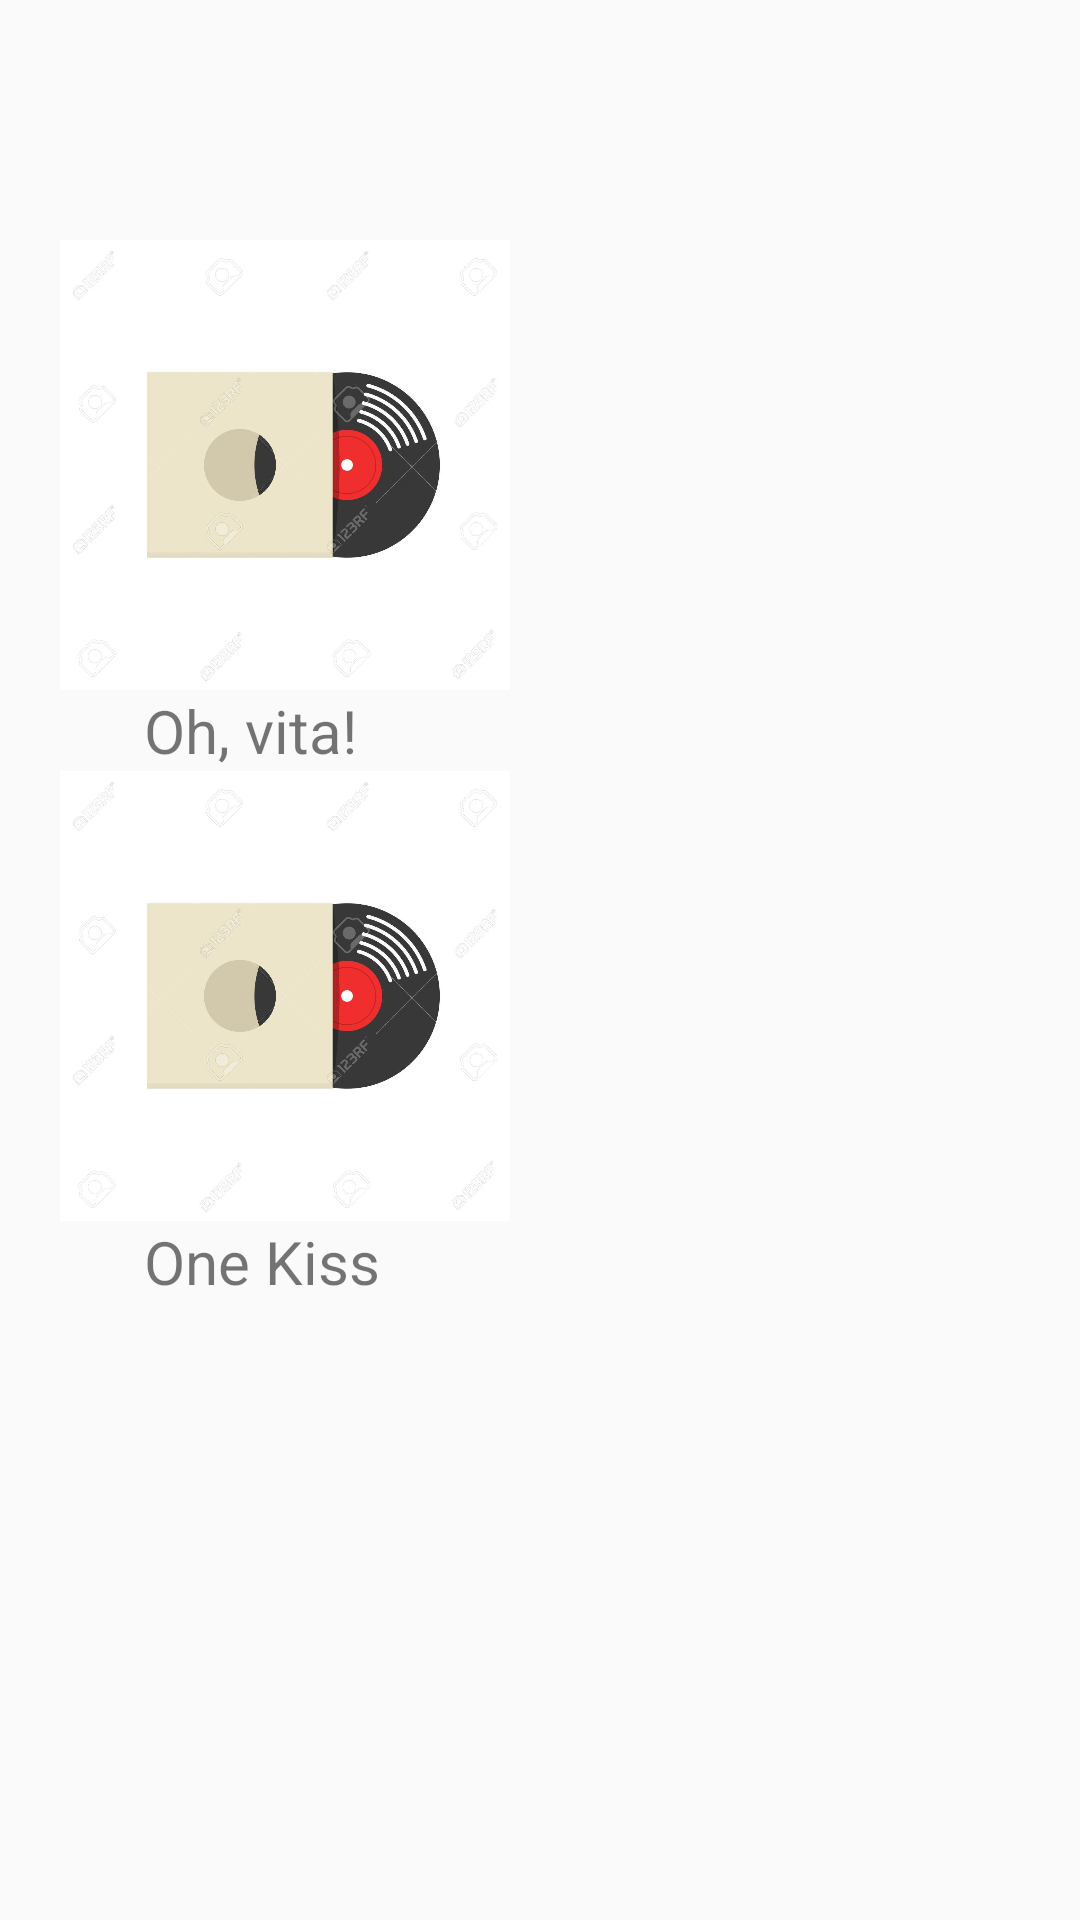

Produce the Android XML layout that renders to this screen, including the resource entries it uses.
<!-- AndroidManifest.xml: application theme AppTheme -->
<!-- res/layout/album.xml -->
<?xml version="1.0" encoding="utf-8"?>
<RelativeLayout xmlns:android="http://schemas.android.com/apk/res/android"
    android:layout_width="match_parent"
    android:layout_height="match_parent">

    <ImageView
        android:id="@+id/Jovanotti"
        android:layout_width="150dp"
        android:layout_height="150dp"
        android:layout_marginLeft="20dp"
        android:layout_marginTop="80dp"
        android:src="@drawable/coversample" />

    <TextView
        android:id="@+id/igg"
        android:layout_width="wrap_content"
        android:layout_height="wrap_content"
        android:layout_below="@id/Jovanotti"
        android:layout_marginLeft="48dp"
        android:text="Oh, vita!"
        android:textSize="20sp" />

    <ImageView
        android:id="@+id/Dua_Lipa"
        android:layout_width="150dp"
        android:layout_height="150dp"
        android:layout_below="@id/igg"
        android:layout_marginLeft="20dp"
        android:src="@drawable/coversample" />

    <TextView
        android:layout_width="wrap_content"
        android:layout_height="wrap_content"
        android:layout_below="@id/Dua_Lipa"
        android:layout_marginLeft="48dp"
        android:text="One Kiss"
        android:textSize="20sp" />
</RelativeLayout>
<!-- resources referenced by this layout -->
<resources>
  <!-- drawable coversample: jpg bitmap (drawable, 72777 bytes) -->
  <style name="AppTheme" parent="Theme.AppCompat.Light.DarkActionBar">
          
          <item name="colorPrimary">@color/colorPrimary</item>
          <item name="colorPrimaryDark">@color/colorPrimaryDark</item>
          <item name="colorAccent">@color/colorAccent</item>
      </style>
  <color name="colorPrimary">#3F51B5</color>
  <color name="colorPrimaryDark">#303F9F</color>
  <color name="colorAccent">#FF4081</color>
</resources>
